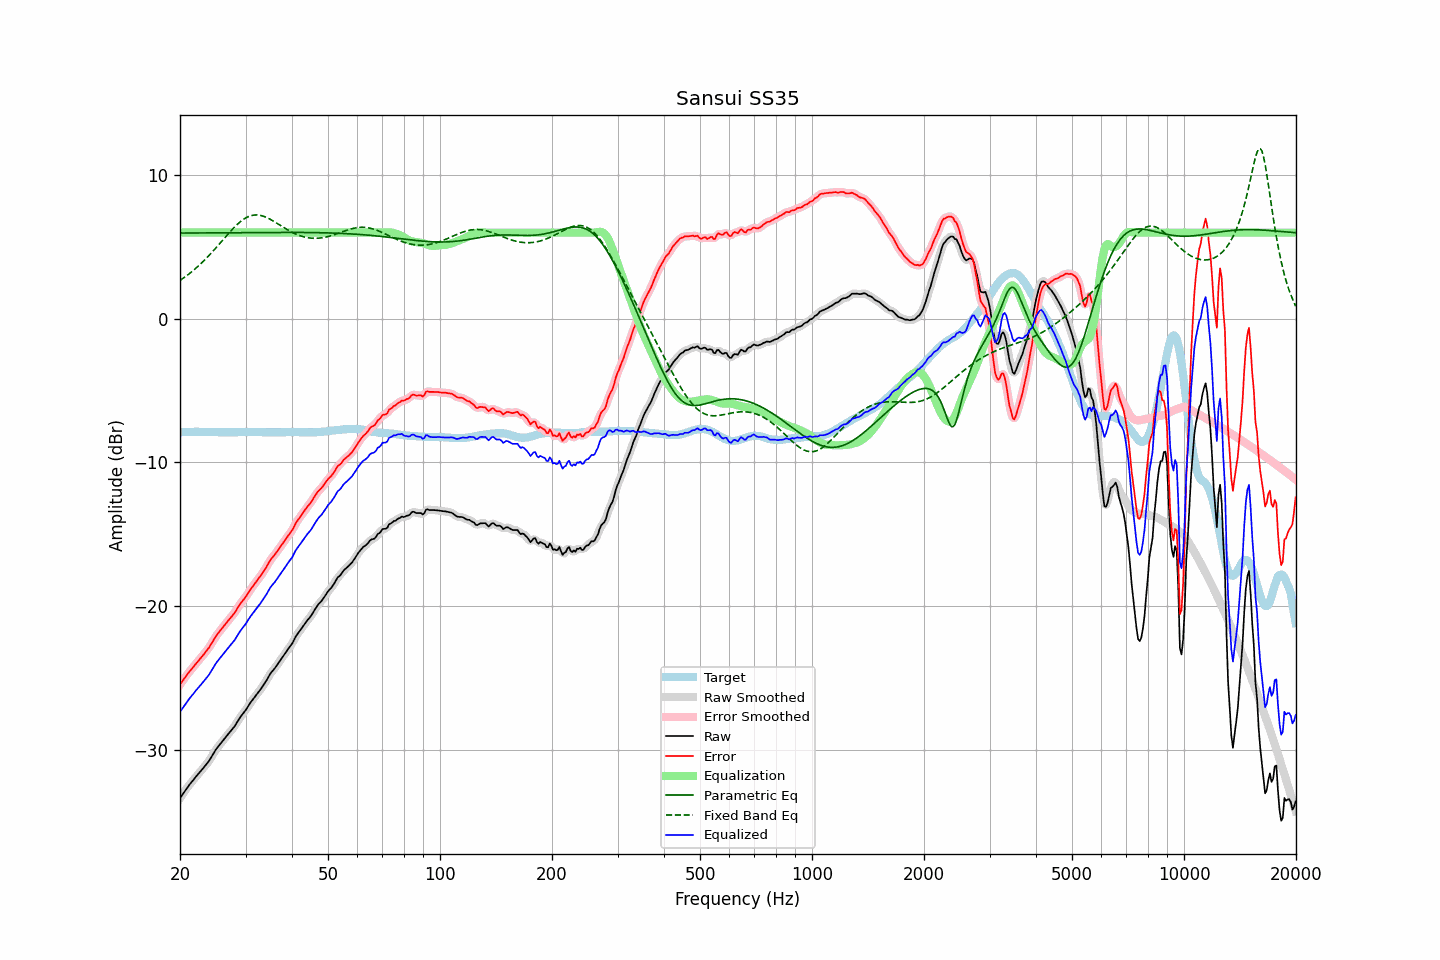

The file beside this chart, header and first rows:
frequency, raw, error, smoothed, error_smoothed, equalization, parametric_eq, fixed_band_eq, equalized_raw, equalized_smoothed, target
20.00, -33.36, -25.46, -33.37, -25.46, 6.00, 5.97, 2.67, -27.36, -27.37, -7.91
20.20, -33.20, -25.31, -33.20, -25.30, 6.00, 5.97, 2.75, -27.20, -27.20, -7.90
20.40, -33.03, -25.15, -33.03, -25.14, 6.00, 5.97, 2.82, -27.03, -27.03, -7.89
20.61, -32.88, -24.99, -32.87, -24.99, 6.00, 5.97, 2.90, -26.88, -26.87, -7.89
20.81, -32.71, -24.84, -32.71, -24.83, 6.00, 5.97, 2.99, -26.71, -26.71, -7.88
21.02, -32.55, -24.68, -32.56, -24.69, 6.00, 5.97, 3.07, -26.55, -26.56, -7.88
21.23, -32.41, -24.55, -32.41, -24.54, 6.00, 5.97, 3.16, -26.41, -26.41, -7.87
21.44, -32.27, -24.41, -32.28, -24.41, 6.00, 5.97, 3.25, -26.27, -26.28, -7.87
21.66, -32.15, -24.28, -32.14, -24.27, 6.00, 5.97, 3.34, -26.15, -26.14, -7.87
21.87, -32.00, -24.14, -32.00, -24.14, 6.00, 5.97, 3.44, -26.00, -26.00, -7.87
22.09, -31.86, -24.01, -31.87, -24.01, 6.00, 5.97, 3.53, -25.86, -25.87, -7.86
22.31, -31.73, -23.88, -31.73, -23.87, 6.00, 5.98, 3.63, -25.73, -25.73, -7.86
22.54, -31.61, -23.74, -31.60, -23.74, 6.00, 5.98, 3.73, -25.61, -25.60, -7.87
22.76, -31.47, -23.60, -31.47, -23.60, 6.00, 5.98, 3.84, -25.47, -25.47, -7.88
22.99, -31.34, -23.47, -31.34, -23.46, 6.00, 5.98, 3.95, -25.34, -25.34, -7.88
23.22, -31.20, -23.33, -31.20, -23.32, 6.00, 5.98, 4.06, -25.20, -25.20, -7.88
23.45, -31.06, -23.18, -31.07, -23.19, 6.00, 5.98, 4.17, -25.06, -25.07, -7.89
23.69, -30.93, -23.04, -30.93, -23.04, 6.00, 5.98, 4.29, -24.93, -24.93, -7.89
23.92, -30.78, -22.90, -30.77, -22.89, 6.00, 5.98, 4.40, -24.78, -24.77, -7.89
24.16, -30.60, -22.72, -30.61, -22.72, 6.00, 5.98, 4.52, -24.60, -24.61, -7.89
24.40, -30.42, -22.54, -30.42, -22.53, 6.00, 5.98, 4.64, -24.42, -24.42, -7.89
24.65, -30.24, -22.35, -30.23, -22.34, 6.00, 5.98, 4.77, -24.24, -24.23, -7.89
24.89, -30.04, -22.16, -30.05, -22.16, 6.00, 5.98, 4.89, -24.04, -24.05, -7.89
25.14, -29.88, -22.00, -29.89, -22.00, 6.00, 5.99, 5.02, -23.88, -23.89, -7.89
25.39, -29.74, -21.85, -29.74, -21.85, 6.00, 5.99, 5.15, -23.74, -23.74, -7.90
25.65, -29.60, -21.71, -29.60, -21.71, 6.00, 5.99, 5.28, -23.60, -23.60, -7.90
25.91, -29.47, -21.57, -29.46, -21.57, 6.00, 5.99, 5.41, -23.47, -23.46, -7.90
26.16, -29.32, -21.43, -29.32, -21.43, 6.00, 5.99, 5.54, -23.32, -23.32, -7.90
26.43, -29.19, -21.29, -29.18, -21.29, 6.00, 5.99, 5.67, -23.19, -23.18, -7.90
26.69, -29.04, -21.15, -29.05, -21.15, 6.00, 5.99, 5.79, -23.04, -23.05, -7.90
26.96, -28.91, -21.01, -28.91, -21.01, 6.00, 5.99, 5.92, -22.91, -22.91, -7.90
27.23, -28.78, -20.88, -28.77, -20.88, 6.00, 5.99, 6.04, -22.78, -22.77, -7.90
27.50, -28.63, -20.74, -28.64, -20.75, 6.00, 5.99, 6.17, -22.63, -22.64, -7.90
27.77, -28.50, -20.61, -28.50, -20.61, 6.00, 5.99, 6.28, -22.50, -22.50, -7.90
28.05, -28.36, -20.47, -28.35, -20.45, 6.00, 6.00, 6.40, -22.36, -22.35, -7.90
28.33, -28.17, -20.28, -28.18, -20.28, 6.00, 6.00, 6.51, -22.17, -22.18, -7.90
28.62, -28.00, -20.10, -28.00, -20.10, 6.00, 6.00, 6.61, -22.00, -22.00, -7.90
28.90, -27.81, -19.93, -27.82, -19.93, 6.00, 6.00, 6.71, -21.81, -21.82, -7.89
29.19, -27.65, -19.77, -27.66, -19.77, 6.00, 6.00, 6.80, -21.65, -21.66, -7.89
29.48, -27.51, -19.63, -27.51, -19.63, 6.00, 6.00, 6.88, -21.51, -21.51, -7.89
29.78, -27.37, -19.49, -27.36, -19.48, 6.00, 6.00, 6.96, -21.37, -21.36, -7.88
30.08, -27.22, -19.34, -27.21, -19.33, 6.00, 6.00, 7.03, -21.22, -21.21, -7.88
30.38, -27.04, -19.16, -27.04, -19.16, 6.00, 6.00, 7.09, -21.04, -21.04, -7.88
30.68, -26.86, -18.99, -26.87, -18.99, 6.00, 6.00, 7.13, -20.86, -20.87, -7.88
30.99, -26.70, -18.82, -26.70, -18.82, 6.00, 6.00, 7.17, -20.70, -20.70, -7.88
31.30, -26.55, -18.67, -26.54, -18.67, 6.00, 6.00, 7.20, -20.55, -20.54, -7.88
31.61, -26.39, -18.52, -26.39, -18.52, 6.00, 6.01, 7.22, -20.39, -20.39, -7.88
31.93, -26.25, -18.37, -26.25, -18.37, 6.00, 6.01, 7.23, -20.25, -20.25, -7.88
32.24, -26.10, -18.22, -26.10, -18.22, 6.00, 6.01, 7.23, -20.10, -20.10, -7.89
32.57, -25.96, -18.07, -25.96, -18.07, 6.00, 6.01, 7.22, -19.96, -19.96, -7.89
32.89, -25.81, -17.93, -25.81, -17.92, 6.00, 6.01, 7.20, -19.81, -19.81, -7.89
33.22, -25.65, -17.76, -25.65, -17.76, 6.00, 6.01, 7.17, -19.65, -19.65, -7.90
33.55, -25.48, -17.59, -25.49, -17.59, 6.00, 6.01, 7.14, -19.48, -19.49, -7.90
33.89, -25.31, -17.41, -25.31, -17.41, 6.00, 6.01, 7.09, -19.31, -19.31, -7.91
34.23, -25.13, -17.23, -25.12, -17.22, 6.00, 6.01, 7.05, -19.13, -19.12, -7.91
34.57, -24.93, -17.03, -24.93, -17.03, 6.00, 6.01, 6.99, -18.93, -18.93, -7.91
34.92, -24.74, -16.83, -24.75, -16.84, 6.00, 6.01, 6.94, -18.74, -18.75, -7.91
35.27, -24.59, -16.68, -24.59, -16.69, 6.00, 6.01, 6.87, -18.59, -18.59, -7.91
35.62, -24.45, -16.55, -24.45, -16.54, 6.00, 6.01, 6.81, -18.45, -18.45, -7.91
35.97, -24.32, -16.42, -24.31, -16.41, 6.00, 6.01, 6.74, -18.32, -18.31, -7.91
... 635 more rows
